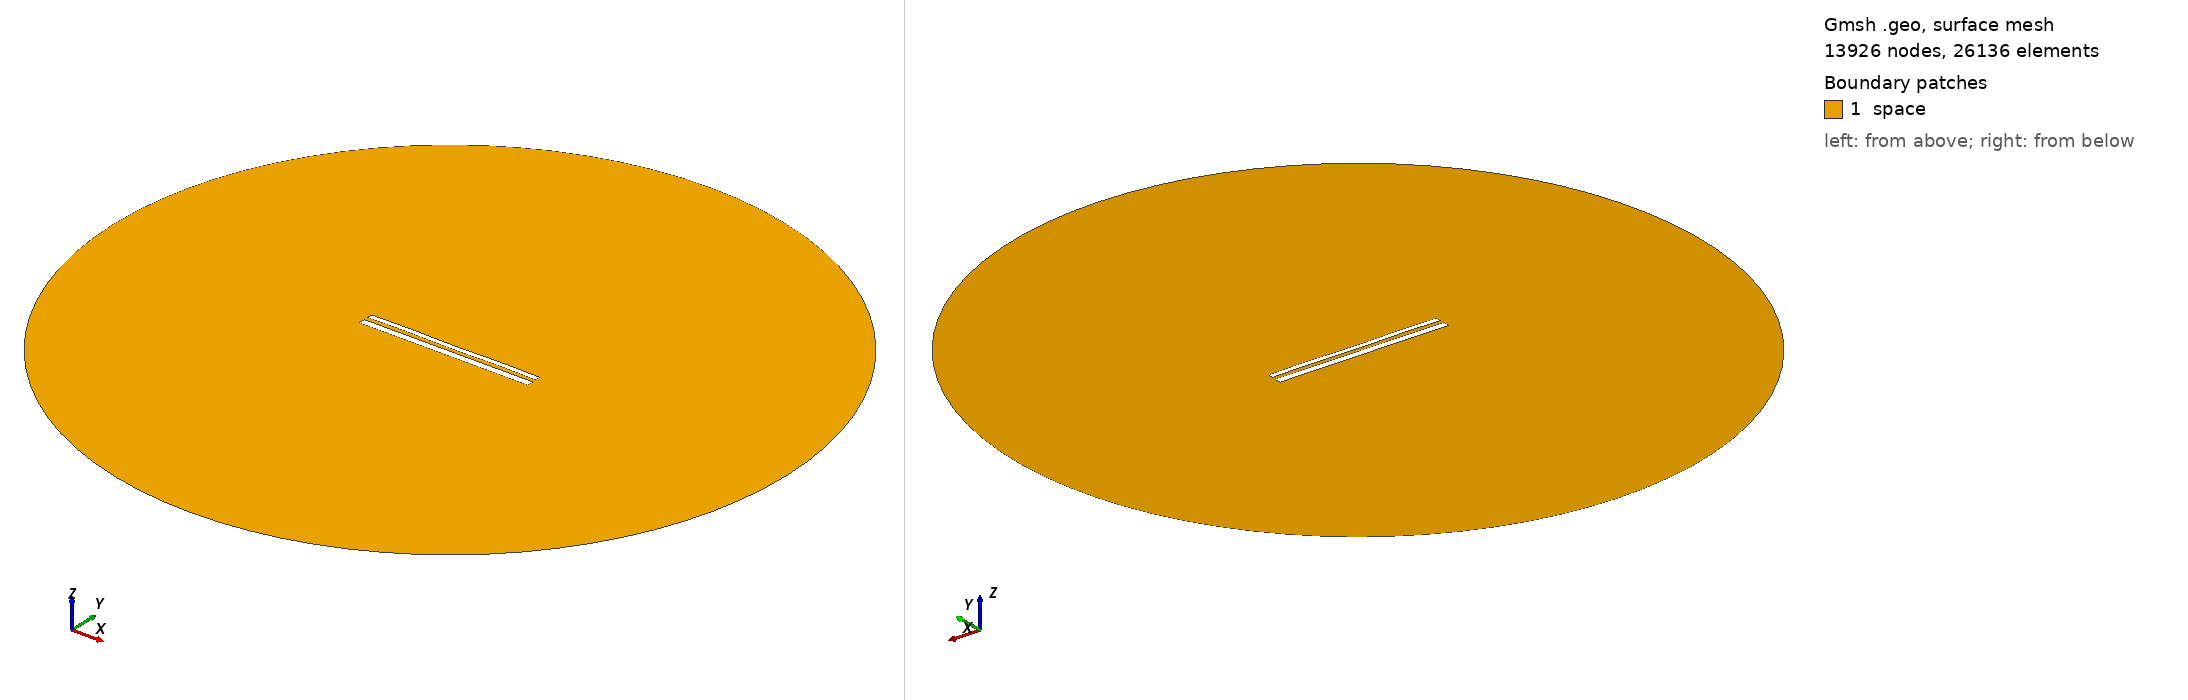

Gmsh geometry script, surface-meshed: 13926 nodes, 26136 surface elements. Boundary patches (legend numbers): 1 space. Left view from above one corner, right view from below the opposite corner. Legend entries are the model's physical surfaces. The drawing asked Gmsh for element sizes between 1% and 20% of the model's largest extent; the script's own settings can give other sizes.

=== 11565.geo (drawn) ===
//---------------------------------------
// Geometry kernel
//---------------------------------------

SetFactory("OpenCASCADE");



//---------------------------------------
// Parameters of the geometry
//---------------------------------------

// Overetch of the upper plate
overetch = 0.375;

// Distance between the plates
distance = 2.25;

// Discretization over the x axis (for the deformation)
nx = 50; 

// Length of the plate
L = 100 - overetch; 

// Number of modes
n = 4; 

// 1st mode coefficient
coeff(1) = 0.0;
beta(1) = 0.596864 * 3.1415926535 / L;

// 2nd mode coefficient
coeff(2) = 0.0;
beta(2) = 1.49418 * 3.1415926535 / L;

// 3rd mode coefficient
coeff(3) = 0.0;
beta(3) = 2.50025 * 3.1415926535 / L;

// 4th mode coefficient
coeff(4) = 0.15;
beta(4) = 3.49999 * 3.1415926535 / L;



//---------------------------------------
// Upper plate (deformed rectangle)
//---------------------------------------

// Coordiantes of the upper plate
xmin = -50;
xmax = 50 - overetch;

// Height of the upper plate
yheight = 4 - 2 * overetch;

// Indexes of the points
UpperID[] = {};
LowerID[] = {};
LeftID[] = {};
RightID[] = {};

// Point index
p = 1;

// Horizontal edges
For i In {1:nx}
    x = xmin + (i-1)*(xmax - xmin)/(nx-1);

    y_bottom = distance / 2 + overetch;
    For j In {1:n}
        C = (Cosh(beta(j)*L) + Cos(beta(j)*L)) / (Sinh(beta(j)*L) + Sin(beta(j)*L));
        y_bottom  = y_bottom + coeff(j) * (Cosh(beta(j)*(x+50)) - Cos(beta(j)*(x+50)) - C * (Sinh(beta(j)*(x+50)) - Sin(beta(j)*(x+50))));
    EndFor

    y_top = y_bottom + yheight;

    Point(p) = {x, y_top, 0, 1.0};
    UpperID[i] = p;
    p = p + 1;

    Point(p) = {x, y_bottom, 0, 1.0};
    LowerID[i] = p;
    p = p + 1;
EndFor

// Create point lists
UpperPts[] = {}; LowerPts[] = {};
For i In {1:nx}
  UpperPts[] += {UpperID[i]};
  LowerPts[] += {LowerID[i]};
EndFor

// Build splines
Spline(1) = {UpperPts[]};
Spline(2) = {LowerPts[]};
Line(3) = {LowerPts[nx-1], UpperPts[nx-1]};
Line(4) = {LowerPts[0], UpperPts[0]};

// Build the plane surface
Curve Loop(1) = {2, 3, -1, -4};
Plane Surface(1) = {1};



//---------------------------------------
// Lower plate (rectangle)
//---------------------------------------

// Vertices
Point(1001) = {-50, -1, 0, 1.0};
Point(1002) = { 50, -1, 0, 1.0};
Point(1003) = { 50,  -5, 0, 1.0};
Point(1004) = {-50,  -5, 0, 1.0};

// Edges
Line(5) = {1001, 1002};
Line(6) = {1002, 1003};
Line(7) = {1003, 1004};
Line(8) = {1004, 1001};

// Plane surface
Line Loop(2) = {5, 6, 7, 8};
Plane Surface(2) = {2}; 



//---------------------------------------
// Outer (fictious) boundary
//---------------------------------------

// Points
Point(1005) = {0, 0, 0};       // Center
Point(1006) = {200, 0, 0};     // Start point
Point(1007) = {0, 200, 0};     // 90 degrees
Point(1008) = {-200, 0, 0};    // 180 degrees
Point(1009) = {0, -200, 0};    // 270 degrees

// Circle arcs (each needs start, center, end)
Circle(9) = {1006, 1005, 1007};
Circle(10) = {1007, 1005, 1008};
Circle(11) = {1008, 1005, 1009};
Circle(12) = {1009, 1005, 1006};

// Plane surface for the entire domain
Curve Loop(3) = {9, 10, 11, 12};
Surface(3) = {3};

// Subtract the plates from the whole domain to obtain the actual domain where we want to solve the equations
BooleanDifference{ Surface{3}; Delete; }{ Surface{1}; Surface{2}; Delete; }




//---------------------------------------
// Transfinite Lines/Curves
//---------------------------------------

// Set the number of points on the boundaries
r = 7;

// Plates
Transfinite Curve {1, 2} = 50*r Using Progression 1;
Transfinite Curve {3, 4} = 2*r Using Progression 1;
Transfinite Line {5, 7} = 50*r Using Progression 1;
Transfinite Line {6, 8} = 2*r Using Progression 1;

// Outer boundary
Transfinite Line {9, 10, 11, 12} = 20 Using Progression 1;



//---------------------------------------
// Physical groups
//---------------------------------------                

// Physical curves (boundaries)
Physical Line("force_segment", 10) = {2};
Physical Line("upper_plate", 11) = {1, 3, 4};
Physical Line("lower_plate", 12) = {5, 6, 7, 8};
Physical Line("boundary", 20) = {9, 10, 11, 12};

// Physical Surfaces
Physical Surface("space", 30) = {3};



//---------------------------------------
// 6. Generate the Mesh
//---------------------------------------

// 2D mesh generation
Mesh 2;
